Run: headless pygame with SDL's dummy video driver; simulated clock (each Clock.tick advances the game by its frame time, no real sleeping); random seed 0; keys injected as events and as key.get_pressed() state; no mouse input.
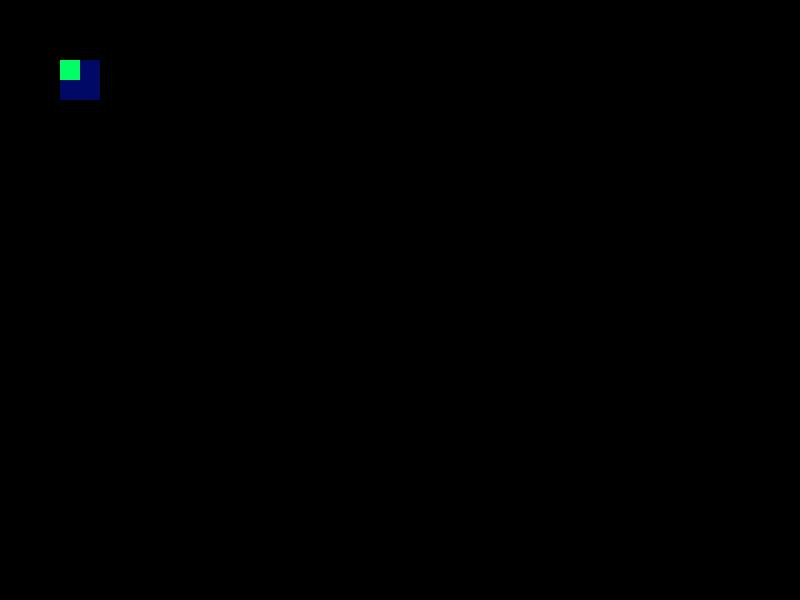
Frame 1 of 4 · flips 1–60 · no input
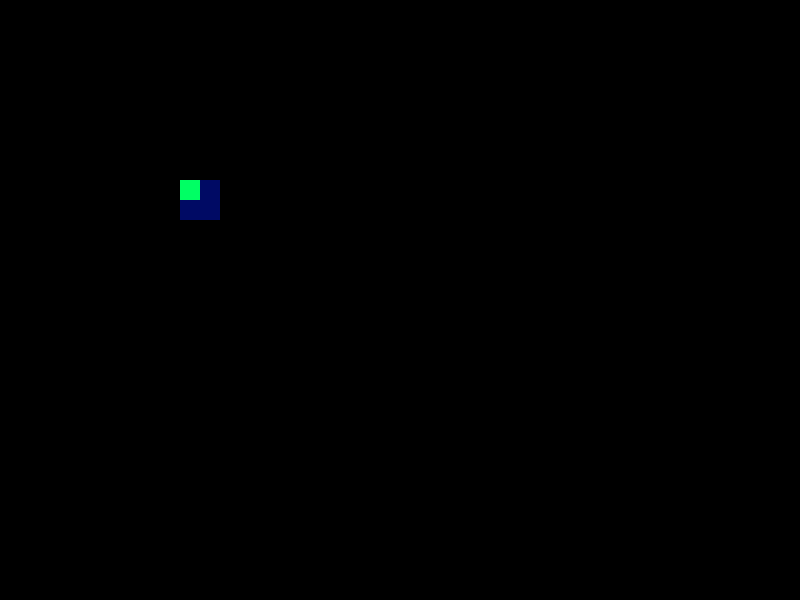
Frame 2 of 4 · flips 61–180 · tapped SPACE, RETURN · held RIGHT (→), D
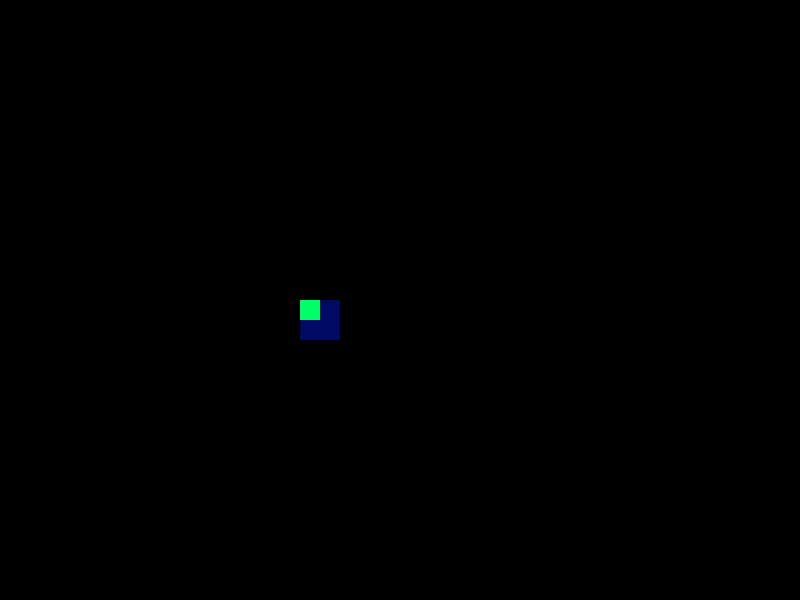
Frame 3 of 4 · flips 181–300 · held DOWN (↓), S
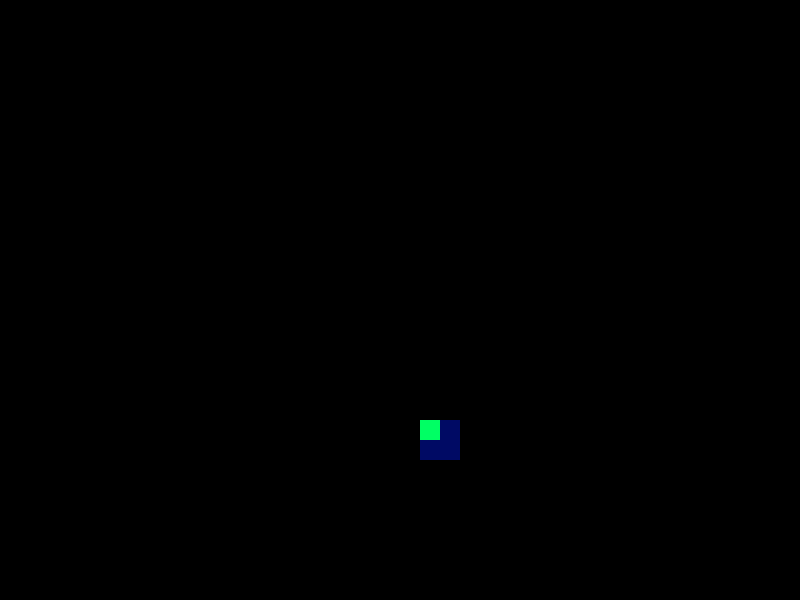
Frame 4 of 4 · flips 301–420 · held LEFT (←), A, UP (↑), W

The pygame program that drew these frames:

"""
Cube fall

-cube cannot be faster tha 1 int per loop
-clipping can be avoided with a preentive calculation


"""
import random
import time
import pygame

screensize = (800,600)
gameScreen = pygame.display.set_mode(screensize)
pygame.display.set_caption("Game")
pygame.init()

x=0
y=0
newColor = (0,255,0)

class cube:
    def __init__(self, size):
        self.X = 0
        self.Y = 0
        self.Size = size

    def reposition(self,pos):
        x,y=pos
        self.X = x
        self.Y = y

    def randomizeColor():
        pass
    
    def moveItself(self, boundX, boundY):
        if self.X != boundX-self.Size:
            self.X+=1
        if self.Y != boundY-self.Size:
            self.Y+=1
        if self.X == boundX-self.Size and self.Y == boundY-self.Size:
            self.reposition((random.randint(0,200),random.randint(0,200)))
        

cube1 = cube(40)
cube2 = cube(20)

while True:
    for event in pygame.event.get():   

        if event.type == pygame.QUIT:
            pygame.quit()
        
            exit()

    if x != 800-40:
        x+=1
    if y != 600-40:
        y+=1

    cube1.moveItself(800,600)
    cube2.moveItself(800,600)

    if x >= 800-40 and y >= 600-40:
        x=random.randint(0,200)
        y=random.randint(0,200)
        newColor = (random.randint(0,255),random.randint(0,255),random.randint(0,255))
        print(newColor)

    gameScreen.fill((0,0,0))
    pygame.draw.rect(gameScreen, newColor, (x,y,40,40))

    pygame.draw.rect(gameScreen,(0,10,100),(cube1.X,cube1.Y,cube1.Size,cube1.Size))
    pygame.draw.rect(gameScreen,(0,255,100),(cube2.X,cube2.Y,cube2.Size,cube2.Size))

    pygame.display.update()
    time.sleep(0.01)
    
